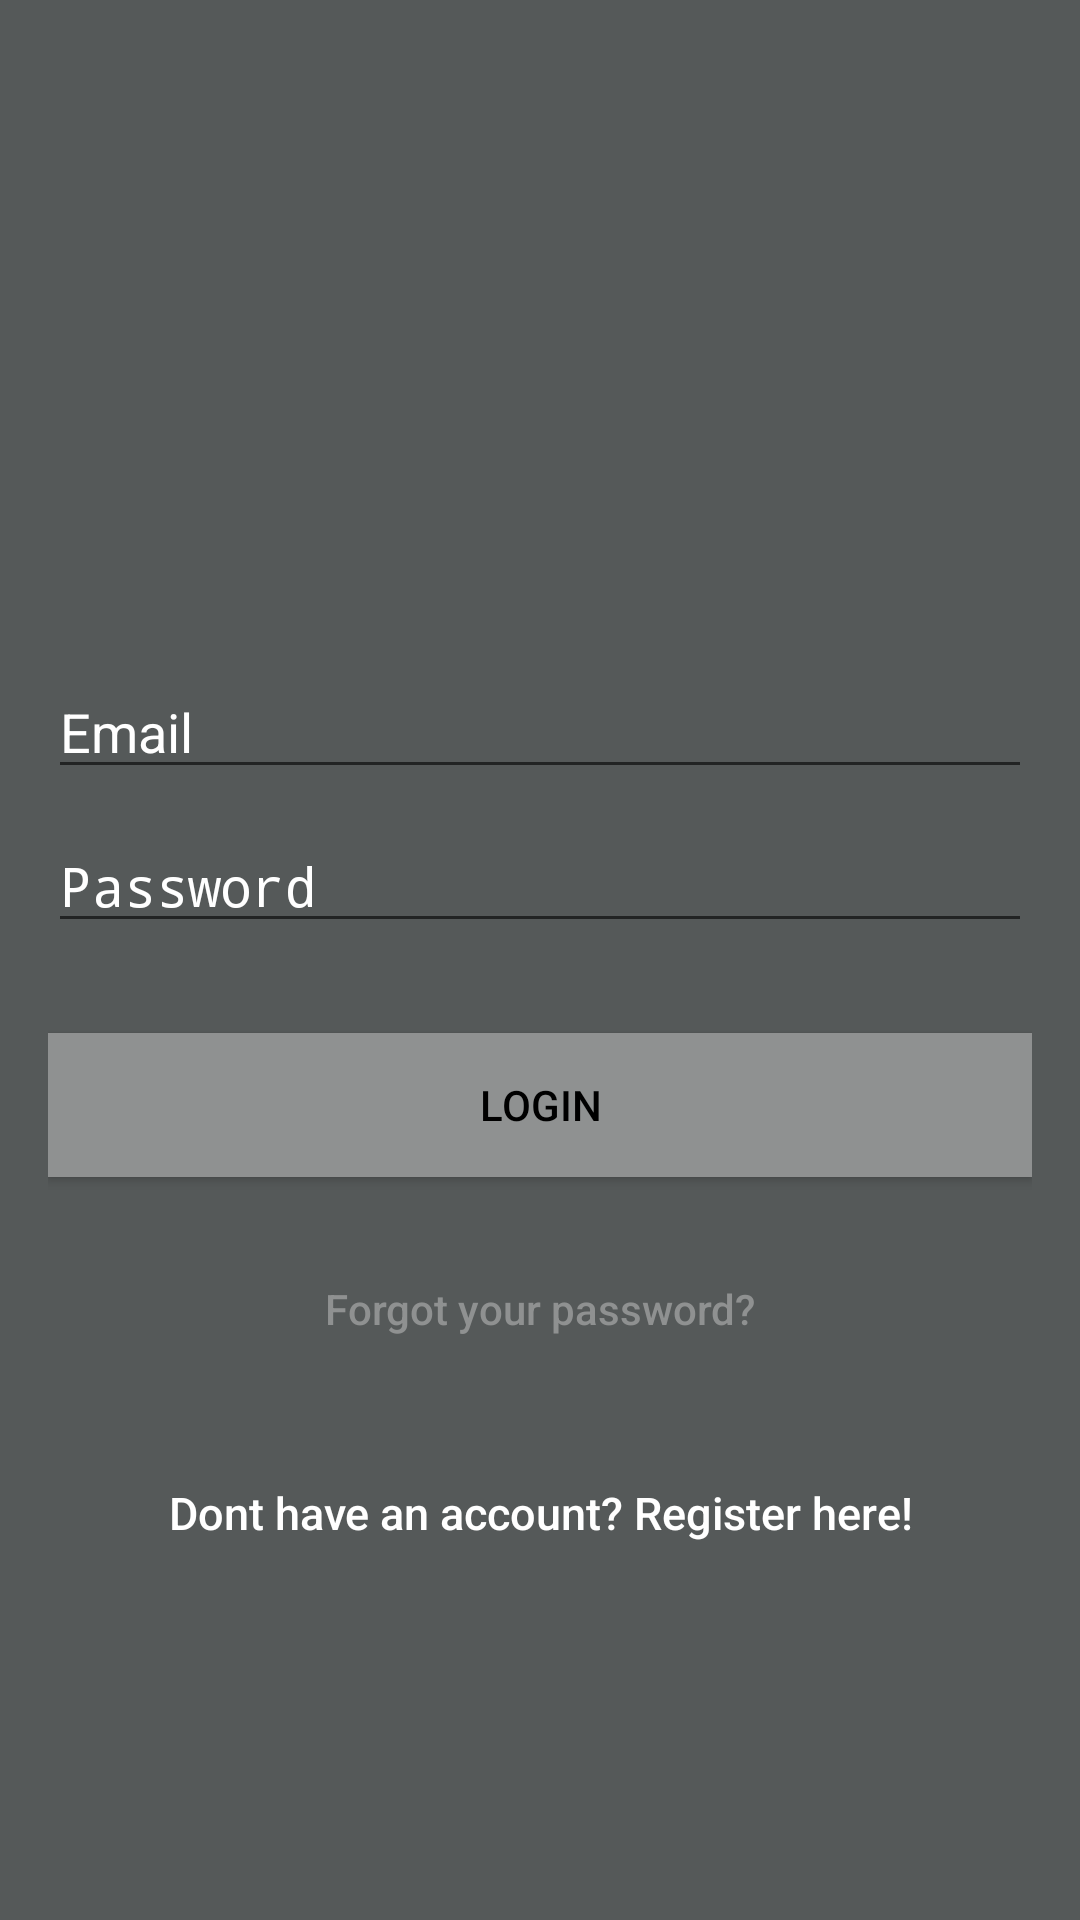

The Android layout XML behind this screen, and the referenced resources:
<!-- AndroidManifest.xml: application theme AppTheme -->
<!-- res/layout/activity_login.xml -->
<?xml version="1.0" encoding="utf-8"?>
<android.support.design.widget.CoordinatorLayout xmlns:android="http://schemas.android.com/apk/res/android"
    xmlns:app="http://schemas.android.com/apk/res-auto"
    xmlns:tools="http://schemas.android.com/tools"
    android:layout_width="match_parent"
    android:layout_height="match_parent"
    tools:context="accountlogin.registrationapp.LoginActivity">

    <LinearLayout
        android:layout_width="fill_parent"
        android:layout_height="fill_parent"
        android:background="@color/colorPrimaryDark"
        android:gravity="center"
        android:orientation="vertical"
        android:padding="@dimen/activity_horizontal_margin">


        <ImageView
            android:layout_width="@dimen/logo_w_h"
            android:layout_height="@dimen/logo_w_h"
            android:layout_gravity="center_horizontal"
            android:layout_marginBottom="30dp"
            android:src="@mipmap/ic_launcher"
            android:contentDescription=""
            tools:ignore="ContentDescription" />


        <EditText
            android:id="@+id/email"
            android:layout_width="match_parent"
            android:layout_height="wrap_content"
            android:layout_marginBottom="10dp"
            android:hint="@string/hint_email"
            android:inputType="textEmailAddress"
            android:textColor="@android:color/white"
            android:textColorHint="@android:color/white" />



        <EditText
            android:id="@+id/password"
            android:layout_width="fill_parent"
            android:layout_height="wrap_content"
            android:layout_marginBottom="10dp"
            android:hint="@string/hint_password"
            android:inputType="textPassword"
            android:textColor="@android:color/white"
            android:textColorHint="@android:color/white" />


        

        <Button
            android:id="@+id/btn_login"
            android:layout_width="fill_parent"
            android:layout_height="wrap_content"
            android:layout_marginTop="20dip"
            android:background="@color/colorAccent"
            android:text="@string/btn_login"
            android:textColor="@android:color/black" />

        <Button
            android:id="@+id/btn_reset_password"
            android:layout_width="fill_parent"
            android:layout_height="wrap_content"
            android:layout_marginTop="20dip"
            android:background="@null"
            android:text="@string/btn_forgot_password"
            android:textAllCaps="false"
            android:textColor="@color/colorAccent" />

        

        <Button
            android:id="@+id/btn_signup"
            android:layout_width="fill_parent"
            android:layout_height="wrap_content"
            android:layout_marginTop="20dip"
            android:background="@null"
            android:text="@string/btn_link_to_register"
            android:textAllCaps="false"
            android:textColor="@color/white"
            android:textSize="15dp"
            tools:ignore="SpUsage" />
    </LinearLayout>

    <ProgressBar
        android:id="@+id/progressBar"
        android:layout_width="100dp"
        android:layout_height="100dp"
        android:layout_gravity="center|bottom"
        android:visibility="gone"
        tools:layout_editor_absoluteX="142dp"
        tools:layout_editor_absoluteY="162dp"
        tools:ignore="MissingConstraints" />

</android.support.design.widget.CoordinatorLayout>
<!-- resources referenced by this layout -->
<resources>
  <color name="colorAccent">#8f9191</color>
  <color name="colorPrimaryDark">#555959</color>
  <color name="white">#ffffff</color>
  <dimen name="activity_horizontal_margin">16dp</dimen>
  <dimen name="logo_w_h">80dp</dimen>
  <string name="btn_forgot_password">Forgot your password?</string>
  <string name="btn_link_to_register">Dont have an account? Register here!</string>
  <string name="btn_login">LOGIN</string>
  <string name="hint_email">Email</string>
  <string name="hint_password">Password</string>
  <style name="AppTheme" parent="Theme.AppCompat.Light.NoActionBar">
          
          <item name="colorPrimary">@color/colorPrimary</item>
          <item name="colorPrimaryDark">@color/colorPrimaryDark</item>
          <item name="colorAccent">@color/colorAccent</item>
      </style>
  <color name="colorPrimary">#7b8383</color>
</resources>
